Run: headless pygame with SDL's dummy video driver; simulated clock (each Clock.tick advances the game by its frame time, no real sleeping); random seed 0; keys injected as events and as key.get_pressed() state; no mouse input.
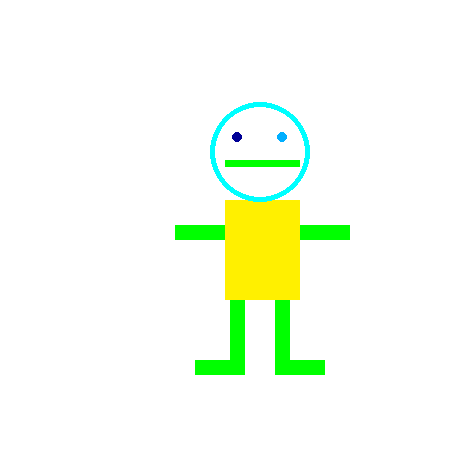
Frame 1 of 4 · flips 1–60 · no input
Frame 2 of 4 · flips 61–180 · tapped SPACE, RETURN · held RIGHT (→), D · screen unchanged from frame 1, image omitted
Frame 3 of 4 · flips 181–300 · held DOWN (↓), S · screen unchanged from frame 2, image omitted
Frame 4 of 4 · flips 301–420 · held LEFT (←), A, UP (↑), W · screen unchanged from frame 3, image omitted

The pygame program that drew these frames:

import pygame

pygame.init()

screen = pygame.display.set_mode((450,450))

pygame.display.set_caption("My robot")
done = False
while not done:
    for event in pygame.event.get():
       if event.type == pygame.QUIT:
          done = True
    
    pygame.draw.rect(screen, (255, 255, 255), pygame.Rect(0, 0, 450, 450))
    pygame.draw.circle(screen, (0, 0,150), (237.5, 137.5), 5)
    pygame.draw.circle(screen, (0, 175, 255), (282.5, 137.5), 5)
    pygame.draw.rect(screen, (0, 255, 0), pygame.Rect(225, 160, 75, 7.5))
    pygame.draw.rect(screen, (0, 255, 0), pygame.Rect(175, 225, 50, 15))
    pygame.draw.rect(screen, (0, 255, 0), pygame.Rect(300, 225, 50, 15))
    pygame.draw.rect(screen, (255, 240, 0), pygame.Rect(225, 200, 75, 100))
    pygame.draw.rect(screen, (0, 255, 0), pygame.Rect(230, 300, 15, 60))
    pygame.draw.rect(screen, (0, 255, 0), pygame.Rect(275, 300, 15, 60))
    pygame.draw.rect(screen, (0, 255, 0), pygame.Rect(195, 360, 50, 15))
    pygame.draw.rect(screen, (0, 255, 0), pygame.Rect(275, 360, 50, 15))
    pygame.draw.circle(screen, (0, 255, 255), (260, 152.5), 50, 5)
    
   
    pygame.display.flip()
    
